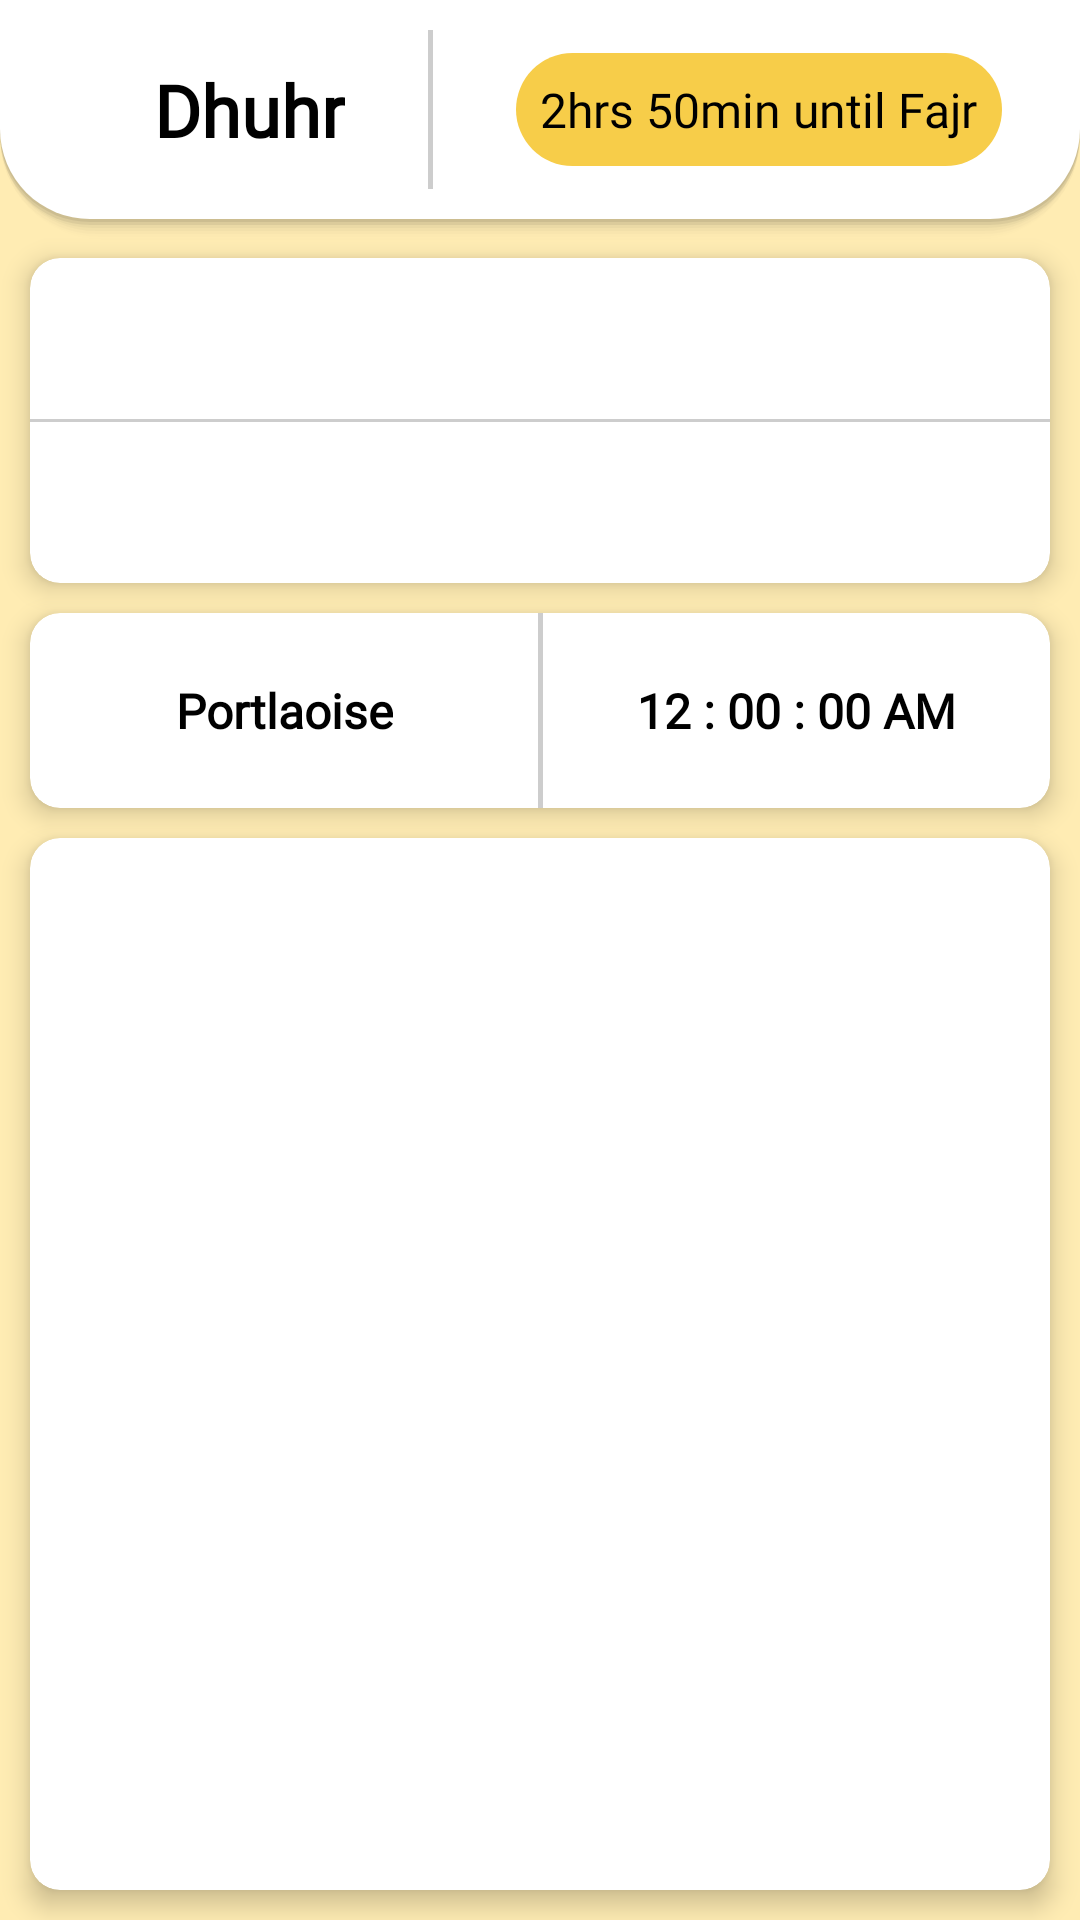

Layout XML and referenced resources for this Android screen:
<!-- AndroidManifest.xml: application theme Theme.Nimaz -->
<!-- res/layout/fragment_home.xml -->
<?xml version="1.0" encoding="utf-8"?>
<androidx.constraintlayout.widget.ConstraintLayout xmlns:android = "http://schemas.android.com/apk/res/android"
                                                   xmlns:app = "http://schemas.android.com/apk/res-auto"
                                                   xmlns:tools = "http://schemas.android.com/tools"
                                                   android:id = "@+id/home"
                                                   android:layout_width = "match_parent"
                                                   android:layout_height = "match_parent"
    android:background="?android:windowBackground"
                                                   android:keepScreenOn = "true"
                                                   android:tag = "home_Fragment"
                                                    android:name="homeFragment">

    <androidx.constraintlayout.widget.ConstraintLayout
        android:id="@+id/scrollView2"
        android:layout_width="match_parent"
        android:layout_height="match_parent"
        app:layout_constraintBottom_toBottomOf="parent"
        app:layout_constraintEnd_toEndOf="parent"
        app:layout_constraintStart_toStartOf="parent"
        app:layout_constraintTop_toTopOf="parent">


        <LinearLayout
            android:id="@+id/linearLayout12"
            android:layout_width="match_parent"
            android:layout_height="80dp"
            android:background="@drawable/headingcard"
            android:orientation="vertical"
            app:layout_constraintEnd_toEndOf="parent"
            app:layout_constraintStart_toStartOf="parent"
            app:layout_constraintTop_toTopOf="parent">

            <androidx.constraintlayout.widget.ConstraintLayout
                android:layout_width="match_parent"
                android:layout_height="match_parent">

                <TextView
                    android:id="@+id/nameOfCurrentPrayer"
                    android:layout_width="wrap_content"
                    android:layout_height="wrap_content"
                    android:layout_marginEnd="16dp"
                    android:fontFamily="@font/nunito"
                    android:text="Dhuhr"
                    android:textAlignment="center"
                    android:textSize="24sp"
                    android:textStyle="bold"
                    app:layout_constraintBottom_toBottomOf="parent"
                    app:layout_constraintEnd_toStartOf="@+id/timeToNextPrayer"
                    app:layout_constraintStart_toStartOf="parent"
                    app:layout_constraintTop_toTopOf="parent" />

                <View
                    android:id="@+id/view5"
                    android:layout_width="1.5dp"
                    android:layout_height="match_parent"
                    android:background="?attr/divider"
                    app:layout_constraintBottom_toBottomOf="parent"
                    app:layout_constraintEnd_toStartOf="@+id/timeToNextPrayer"
                    app:layout_constraintStart_toEndOf="@+id/nameOfCurrentPrayer"
                    app:layout_constraintTop_toTopOf="parent" />

                <TextView
                    android:id="@+id/timeToNextPrayer"
                    android:layout_width="wrap_content"
                    android:layout_height="wrap_content"
                    android:layout_marginTop="8dp"
                    android:layout_marginEnd="16dp"
                    android:layout_marginBottom="8dp"
                    android:background="@drawable/current_time_pill"
                    android:fontFamily="@font/nunito"
                    android:padding="8dp"
                    android:text="2hrs 50min until Fajr"
                    android:textSize="16sp"
                    app:layout_constraintBottom_toBottomOf="parent"
                    app:layout_constraintEnd_toEndOf="parent"
                    app:layout_constraintTop_toTopOf="parent" />
            </androidx.constraintlayout.widget.ConstraintLayout>

        </LinearLayout>

        <androidx.cardview.widget.CardView
            android:id="@+id/cardView"
            android:layout_width="0dp"
            android:layout_height="0dp"
            android:layout_marginStart="10dp"
            android:layout_marginTop="10dp"
            android:layout_marginEnd="10dp"
            android:layout_marginBottom="10dp"
            android:clipToPadding="true"
            app:cardBackgroundColor="?attr/cardBackground"
            app:cardCornerRadius="10dp"
            app:cardElevation="5dp"
            app:layout_constraintBottom_toBottomOf="parent"
            app:layout_constraintEnd_toEndOf="parent"
            app:layout_constraintStart_toStartOf="parent"
            app:layout_constraintTop_toBottomOf="@+id/cardView11">

            <ListView
                android:id="@+id/prayerTimes"
                android:layout_width="match_parent"
                android:layout_height="wrap_content" />
        </androidx.cardview.widget.CardView>


        


        <androidx.cardview.widget.CardView
            android:id="@+id/cardView7"
            android:layout_width="match_parent"
            android:layout_height="0dp"
            android:layout_marginStart="10dp"
            android:layout_marginTop="6dp"
            android:layout_marginEnd="10dp"
            app:cardCornerRadius="10dp"
            app:cardElevation="5dp"
            app:layout_constraintEnd_toEndOf="parent"
            app:layout_constraintStart_toStartOf="parent"
            app:layout_constraintTop_toBottomOf="@+id/linearLayout12">

            <androidx.constraintlayout.widget.ConstraintLayout
                android:layout_width="match_parent"
                android:layout_height="match_parent">

                <TextView
                    android:id="@+id/editTextDate"
                    android:layout_width="wrap_content"
                    android:layout_height="match_parent"
                    android:layout_marginTop="8dp"
                    android:layout_marginBottom="8dp"
                    android:fontFamily="@font/nunito"
                    android:padding="8dp"
                    android:textSize="16sp"
                    android:textStyle="bold"
                    android:tooltipText="Current Date"
                    app:layout_constraintBottom_toTopOf="@+id/view3"
                    app:layout_constraintEnd_toEndOf="parent"
                    app:layout_constraintStart_toStartOf="parent"
                    app:layout_constraintTop_toTopOf="parent" />

                <View
                    android:id="@+id/view3"
                    android:layout_width="match_parent"
                    android:layout_height="1dp"
                    android:background="?attr/divider"
                    app:layout_constraintBottom_toBottomOf="parent"
                    app:layout_constraintEnd_toEndOf="parent"
                    app:layout_constraintStart_toStartOf="parent"
                    app:layout_constraintTop_toTopOf="parent" />

                <TextView
                    android:id="@+id/hijri_date"
                    android:layout_width="wrap_content"
                    android:layout_height="wrap_content"
                    android:layout_marginTop="8dp"
                    android:layout_marginBottom="8dp"
                    android:fontFamily="@font/nunito"
                    android:padding="8dp"
                    android:textSize="16sp"
                    android:textStyle="bold"
                    android:tooltipText="Current Hijri Date"
                    app:layout_constraintBottom_toBottomOf="parent"
                    app:layout_constraintEnd_toEndOf="parent"
                    app:layout_constraintStart_toStartOf="parent"
                    app:layout_constraintTop_toBottomOf="@+id/view3" />
            </androidx.constraintlayout.widget.ConstraintLayout>

        </androidx.cardview.widget.CardView>

        <androidx.cardview.widget.CardView
            android:id="@+id/cardView11"
            android:layout_width="match_parent"
            android:layout_height="65dp"
            android:layout_marginStart="10dp"
            android:layout_marginTop="10dp"
            android:layout_marginEnd="10dp"
            app:cardCornerRadius="10dp"
            app:cardElevation="5dp"
            app:layout_constraintEnd_toEndOf="parent"
            app:layout_constraintStart_toStartOf="parent"
            app:layout_constraintTop_toBottomOf="@+id/cardView7">

            <androidx.constraintlayout.widget.ConstraintLayout
                android:layout_width="match_parent"
                android:layout_height="match_parent">

                <View
                    android:id="@+id/view"
                    android:layout_width="1.5dp"
                    android:layout_height="match_parent"
                    android:background="?attr/divider"
                    app:layout_constraintBottom_toBottomOf="parent"
                    app:layout_constraintEnd_toEndOf="parent"
                    app:layout_constraintStart_toStartOf="parent"
                    app:layout_constraintTop_toTopOf="parent" />

                <TextView
                    android:id="@+id/cityName"
                    android:layout_width="wrap_content"
                    android:layout_height="wrap_content"
                    android:layout_marginTop="4dp"
                    android:layout_marginBottom="4dp"
                    android:fontFamily="@font/nunito"
                    android:text="Portlaoise"
                    android:textSize="16sp"
                    android:textStyle="bold"
                    app:layout_constraintBottom_toBottomOf="parent"
                    app:layout_constraintEnd_toStartOf="@+id/view"
                    app:layout_constraintStart_toStartOf="parent"
                    app:layout_constraintTop_toTopOf="parent" />

                <TextClock
                    android:id="@+id/textClock"
                    android:layout_width="wrap_content"
                    android:layout_height="wrap_content"
                    android:layout_marginTop="4dp"
                    android:layout_marginBottom="4dp"
                    android:fontFamily="@font/nunito"
                    android:format12Hour=" hh : mm : ss aa "
                    android:format24Hour=" H : mm : ss "
                    android:gravity="center"
                    android:textSize="16sp"
                    android:textStyle="bold"
                    android:tooltipText="Current Time"
                    app:layout_constraintBottom_toBottomOf="parent"
                    app:layout_constraintEnd_toEndOf="parent"
                    app:layout_constraintStart_toEndOf="@+id/view"
                    app:layout_constraintTop_toTopOf="parent"
                    tools:targetApi="jelly_bean_mr1" />

            </androidx.constraintlayout.widget.ConstraintLayout>

        </androidx.cardview.widget.CardView>


        


    </androidx.constraintlayout.widget.ConstraintLayout>

</androidx.constraintlayout.widget.ConstraintLayout>
<!-- resources referenced by this layout -->
<resources>
  <!-- drawable current_time_pill (drawable-nodpi) -->
  <?xml version="1.0" encoding="utf-8"?>
  <layer-list xmlns:android="http://schemas.android.com/apk/res/android">
      <item>
          <shape android:shape="rectangle" android:tint="?attr/colorSecondaryVariant">
              <size android:height="20dp" android:width="20dp"/>
              <corners android:radius="90dp"/>
              <padding android:padding="8dp"/>
          </shape>
      </item>
  </layer-list>
  <style name="Theme.Nimaz" parent="Theme.MaterialComponents.Light">
          
          <item name="colorPrimary">@color/primaryColor</item>
          <item name="colorPrimaryVariant">@color/primaryLightColor</item>
          <item name="colorOnPrimary">@color/primaryTextColor</item>
          
          <item name="colorSecondary">@color/secondaryColor</item>
          <item name="colorSecondaryVariant">@color/secondaryLightColor</item>
          <item name="colorOnSecondary">@color/black</item>
          
          <item name="android:statusBarColor" tools:targetApi="l">?attr/colorPrimary</item>
          <item name="android:windowLightStatusBar">true</item>
          
          <item name="android:textColor">?attr/colorOnPrimary</item>
          <item name="android:windowBackground">@color/background</item>
          <item name="cardBackground">@color/cardBackground</item>
          <item name="lines">@color/background</item>
          <item name="whiteLines">@color/white</item>
          <item name="whiteLinesCompass">@color/white</item>
          <item name="highlight">@color/highlight</item>
          <item name="arabicName">@color/background</item>
          <item name="divider">@color/dividerLight</item>
      </style>
  <color name="primaryColor">#ffc818</color>
  <color name="primaryLightColor">#fffb58</color>
  <color name="primaryTextColor">#000000</color>
  <color name="secondaryColor">#c19c0b</color>
  <color name="secondaryLightColor">#f7cd49</color>
  <color name="black">#000000</color>
  <color name="background">#FFECB3</color>
  <color name="cardBackground">#FFFFFF</color>
  <color name="white">#FFFFFF</color>
  <color name="highlight">#f7cd49</color>
  <color name="dividerLight">#BFBCBCBC</color>
</resources>
